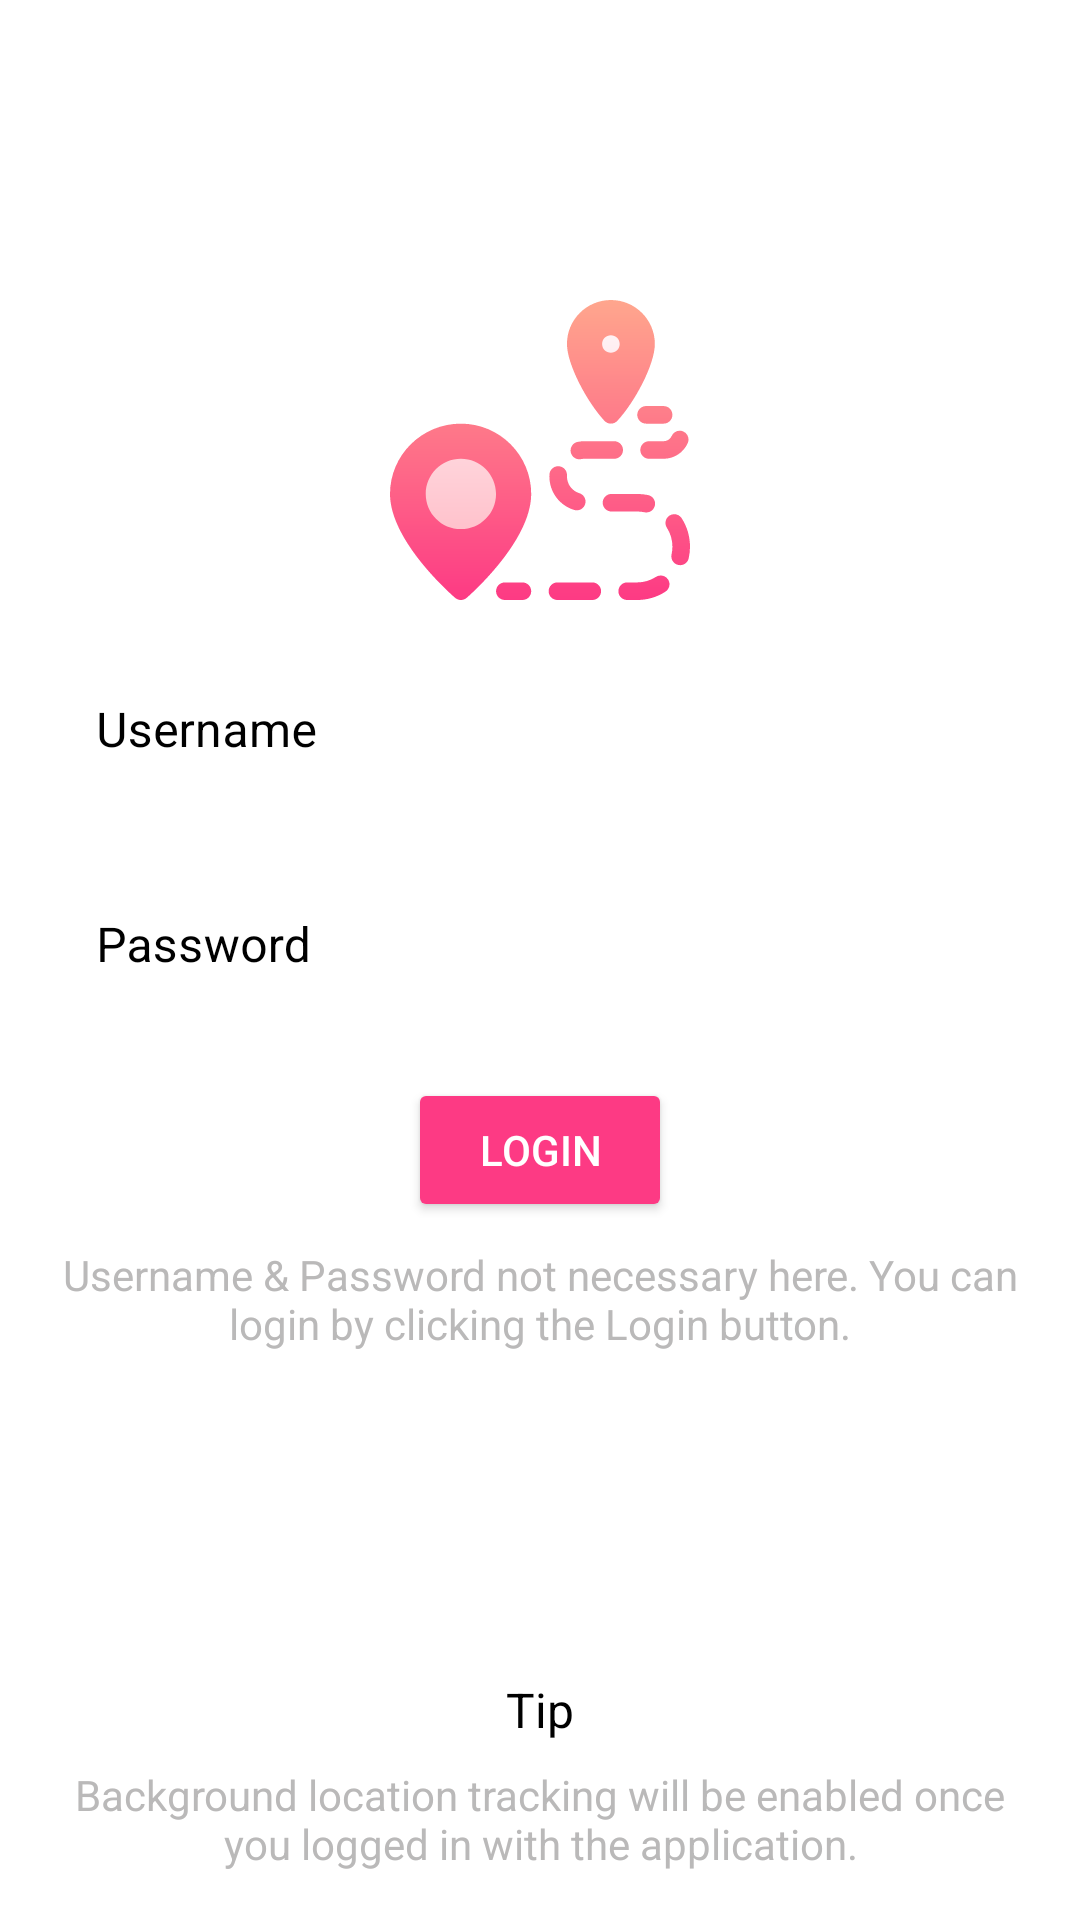

Here is an Android app screen rendered from its layout file. Give the layout XML and the strings, colors and styles it references.
<!-- AndroidManifest.xml: application theme Theme.BackgroundLocationSample -->
<!-- res/layout/activity_login.xml -->
<?xml version="1.0" encoding="utf-8"?>
<androidx.constraintlayout.widget.ConstraintLayout xmlns:android="http://schemas.android.com/apk/res/android"
    xmlns:app="http://schemas.android.com/apk/res-auto"
    xmlns:tools="http://schemas.android.com/tools"
    android:layout_width="match_parent"
    android:layout_height="match_parent"
    android:background="@color/white">

    <ImageView
        android:id="@+id/imageView2"
        android:layout_width="100dp"
        android:layout_height="100dp"
        android:layout_marginTop="100dp"
        app:layout_constraintEnd_toEndOf="parent"
        app:layout_constraintStart_toStartOf="parent"
        app:layout_constraintTop_toTopOf="parent"
        app:srcCompat="@drawable/ic_app_logo"
        tools:ignore="VectorDrawableCompat" />

    <com.google.android.material.textfield.TextInputLayout
        android:id="@+id/til_username"
        android:layout_width="0dp"
        android:layout_height="wrap_content"
        android:layout_marginStart="16dp"
        android:layout_marginLeft="16dp"
        android:layout_marginTop="16dp"
        android:layout_marginEnd="16dp"
        android:layout_marginRight="16dp"
        android:hint="Username"
        android:textColorHint="@color/black"
        app:boxBackgroundColor="@color/white"
        app:hintTextColor="@color/grey"
        app:layout_constraintEnd_toEndOf="parent"
        app:layout_constraintStart_toStartOf="parent"
        app:layout_constraintTop_toBottomOf="@+id/imageView2">

        <com.google.android.material.textfield.TextInputEditText
            android:layout_width="match_parent"
            android:layout_height="wrap_content" />
    </com.google.android.material.textfield.TextInputLayout>

    <com.google.android.material.textfield.TextInputLayout
        android:id="@+id/til_password"
        android:layout_width="0dp"
        android:layout_height="wrap_content"
        android:layout_marginTop="16dp"
        android:hint="Password"
        android:textColorHint="@color/black"
        app:boxBackgroundColor="@color/white"
        app:hintTextColor="@color/grey"
        app:layout_constraintEnd_toEndOf="@+id/til_username"
        app:layout_constraintStart_toStartOf="@+id/til_username"
        app:layout_constraintTop_toBottomOf="@+id/til_username">

        <com.google.android.material.textfield.TextInputEditText
            android:layout_width="match_parent"
            android:layout_height="wrap_content" />
    </com.google.android.material.textfield.TextInputLayout>

    <Button
        android:id="@+id/btn_login"
        android:layout_width="wrap_content"
        android:layout_height="wrap_content"
        android:layout_marginTop="16dp"
        android:backgroundTint="#FFFD3A84"
        android:onClick="onLoginClicked"
        android:text="Login"
        app:layout_constraintEnd_toEndOf="@+id/til_password"
        app:layout_constraintStart_toStartOf="@+id/til_password"
        app:layout_constraintTop_toBottomOf="@+id/til_password" />

    <TextView
        android:id="@+id/textView3"
        android:layout_width="0dp"
        android:layout_height="wrap_content"
        android:layout_marginStart="16dp"
        android:layout_marginLeft="16dp"
        android:layout_marginEnd="16dp"
        android:layout_marginRight="16dp"
        android:layout_marginBottom="16dp"
        android:gravity="center"
        android:text="Background location tracking will be enabled once you logged in with the application."
        android:textColor="@color/grey"
        android:textSize="14sp"
        app:layout_constraintBottom_toBottomOf="parent"
        app:layout_constraintEnd_toEndOf="parent"
        app:layout_constraintStart_toStartOf="parent" />

    <TextView
        android:id="@+id/textView4"
        android:layout_width="wrap_content"
        android:layout_height="wrap_content"
        android:layout_marginBottom="8dp"
        android:text="Tip"
        android:textColor="@color/black"
        android:textSize="16sp"
        app:layout_constraintBottom_toTopOf="@+id/textView3"
        app:layout_constraintEnd_toEndOf="@+id/textView3"
        app:layout_constraintStart_toStartOf="@+id/textView3" />

    <TextView
        android:id="@+id/textView5"
        android:layout_width="0dp"
        android:layout_height="wrap_content"
        android:layout_marginStart="16dp"
        android:layout_marginTop="8dp"
        android:layout_marginEnd="16dp"
        android:layout_marginBottom="16dp"
        android:gravity="center"
        android:text="Username &amp; Password not necessary here. You can login by clicking the Login button."
        android:textColor="@color/grey"
        android:textSize="14sp"
        app:layout_constraintEnd_toEndOf="parent"
        app:layout_constraintStart_toStartOf="parent"
        app:layout_constraintTop_toBottomOf="@+id/btn_login" />
</androidx.constraintlayout.widget.ConstraintLayout>
<!-- resources referenced by this layout -->
<resources>
  <color name="black">#FF000000</color>
  <color name="grey">#BAB9B9</color>
  <color name="white">#FFFFFFFF</color>
  <!-- drawable ic_app_logo: vector/xml drawable (drawable, 3674 chars, omitted) -->
  <style name="Theme.BackgroundLocationSample" parent="Theme.MaterialComponents.NoActionBar">
          
          <item name="colorPrimary">@color/purple_500</item>
          <item name="colorPrimaryVariant">@color/purple_700</item>
          <item name="colorOnPrimary">@color/white</item>
          
          <item name="colorSecondary">@color/teal_200</item>
          <item name="colorSecondaryVariant">@color/teal_700</item>
          <item name="colorOnSecondary">@color/black</item>
          
          <item name="android:statusBarColor" tools:targetApi="l">?attr/colorPrimaryVariant</item>
          
      </style>
  <color name="purple_500">#FF6200EE</color>
  <color name="purple_700">#FF3700B3</color>
  <color name="teal_200">#FF03DAC5</color>
  <color name="teal_700">#FF018786</color>
</resources>
